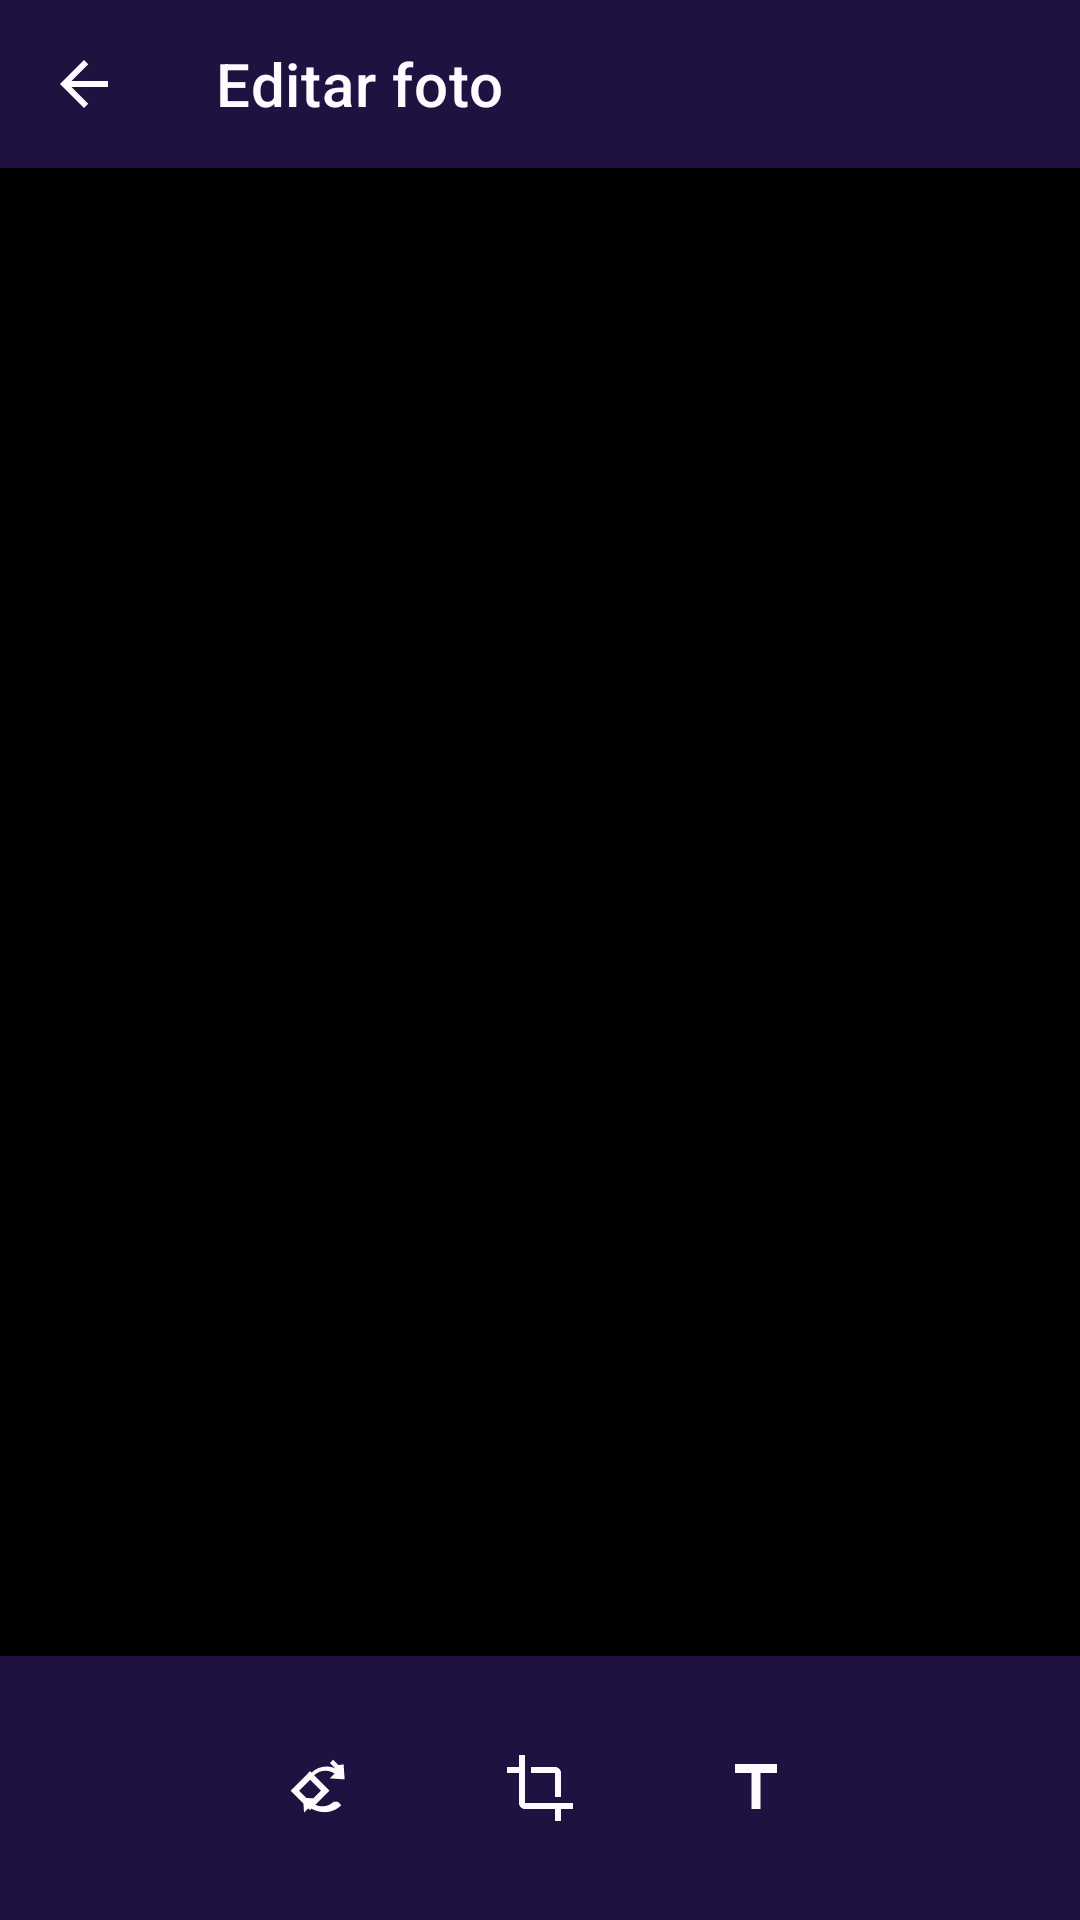

Produce the Android XML layout that renders to this screen, including the resource entries it uses.
<!-- AndroidManifest.xml: application theme Theme.GalleryKisser -->
<!-- res/layout/activity_edit.xml -->
<?xml version="1.0" encoding="utf-8"?>
<LinearLayout xmlns:android="http://schemas.android.com/apk/res/android"
    xmlns:app="http://schemas.android.com/apk/res-auto"
    android:layout_width="match_parent"
    android:layout_height="match_parent"
    android:background="@android:color/black"
    android:orientation="vertical">

    <androidx.appcompat.widget.Toolbar
        android:id="@+id/toolbarEdit"
        android:layout_width="match_parent"
        android:layout_height="?attr/actionBarSize"
        android:background="@color/gk_surface"
        app:navigationIcon="@drawable/ic_back"
        app:title="@string/edit_photo"
        app:titleTextColor="@color/gk_white" />

    <FrameLayout
        android:layout_width="match_parent"
        android:layout_height="0dp"
        android:layout_weight="1">

        <ImageView
            android:id="@+id/ivEdit"
            android:layout_width="match_parent"
            android:layout_height="match_parent"
            android:scaleType="fitCenter"
            android:contentDescription="@null" />

        <com.gallerykisser.app.ui.CropOverlayView
            android:id="@+id/cropOverlay"
            android:layout_width="match_parent"
            android:layout_height="match_parent"
            android:visibility="gone" />
    </FrameLayout>

    <LinearLayout
        android:layout_width="match_parent"
        android:layout_height="wrap_content"
        android:background="@color/gk_surface"
        android:gravity="center"
        android:orientation="horizontal"
        android:paddingTop="8dp"
        android:paddingBottom="8dp">

        <ImageButton
            android:id="@+id/btnRotate"
            android:layout_width="56dp"
            android:layout_height="56dp"
            android:layout_margin="8dp"
            android:background="@android:color/transparent"
            android:src="@drawable/ic_rotate"
            android:contentDescription="@string/edit_rotate" />

        <ImageButton
            android:id="@+id/btnCrop"
            android:layout_width="56dp"
            android:layout_height="56dp"
            android:layout_margin="8dp"
            android:background="@android:color/transparent"
            android:src="@drawable/ic_crop"
            android:contentDescription="@string/edit_crop" />

        <ImageButton
            android:id="@+id/btnText"
            android:layout_width="56dp"
            android:layout_height="56dp"
            android:layout_margin="8dp"
            android:background="@android:color/transparent"
            android:src="@drawable/ic_text"
            android:contentDescription="@string/edit_add_text" />

        <ImageButton
            android:id="@+id/btnConfirmCrop"
            android:layout_width="56dp"
            android:layout_height="56dp"
            android:layout_margin="8dp"
            android:background="@android:color/transparent"
            android:src="@drawable/ic_check"
            android:contentDescription="@string/edit_confirm_crop"
            android:visibility="gone" />
    </LinearLayout>
</LinearLayout>
<!-- resources referenced by this layout -->
<resources>
  <color name="gk_surface">#1F1240</color>
  <color name="gk_white">#FDFBFF</color>
  <!-- drawable ic_back (drawable) -->
  <vector xmlns:android="http://schemas.android.com/apk/res/android"
      android:width="24dp" android:height="24dp"
      android:viewportWidth="24" android:viewportHeight="24" android:tint="#FDFBFF">
      <path android:fillColor="#FDFBFF" android:pathData="M20,11H7.83l5.59,-5.59L12,4l-8,8 8,8 1.41,-1.41L7.83,13H20z" />
  </vector>
  <!-- drawable ic_check (drawable) -->
  <vector xmlns:android="http://schemas.android.com/apk/res/android"
      android:width="24dp" android:height="24dp"
      android:viewportWidth="24" android:viewportHeight="24" android:tint="#FDFBFF">
      <path android:fillColor="#FDFBFF" android:pathData="M9,16.17L4.83,12l-1.42,1.41L9,19 21,7l-1.41,-1.41z" />
  </vector>
  <!-- drawable ic_crop (drawable) -->
  <vector xmlns:android="http://schemas.android.com/apk/res/android"
      android:width="24dp" android:height="24dp"
      android:viewportWidth="24" android:viewportHeight="24" android:tint="#FDFBFF">
      <path android:fillColor="#FDFBFF" android:pathData="M17,15h2V7c0,-1.1 -0.9,-2 -2,-2L9,5v2h8v8zM7,17L7,1L5,1v4L1,5v2h4v10c0,1.1 0.9,2 2,2h10v4h2v-4h4v-2z" />
  </vector>
  <!-- drawable ic_rotate (drawable) -->
  <vector xmlns:android="http://schemas.android.com/apk/res/android"
      android:width="24dp" android:height="24dp"
      android:viewportWidth="24" android:viewportHeight="24" android:tint="#FDFBFF">
      <path android:fillColor="#FDFBFF" android:pathData="M7.34,6.41L0.86,12.9l6.49,6.48 6.48,-6.48zM3.69,12.9l3.66,-3.66 3.66,3.66 -3.66,3.66zM16.83,4.34l-1.79,-1.79 -1.11,1.11 1.79,1.79c-2.6,-1.16 -5.77,-0.68 -7.94,1.48L8.66,7.81c1.85,-1.85 4.75,-2.06 6.84,-0.62l-1.6,1.6 4.98,0.34 -0.34,-4.98zM15.24,16.55c-1.85,1.85 -4.76,2.06 -6.84,0.63l1.6,-1.61 -4.99,-0.33 0.34,4.98 1.79,-1.8c1.5,1.11 3.28,1.63 5.03,1.63 2.05,0 4.08,-0.79 5.62,-2.33l-1.11,-1.11z" />
  </vector>
  <!-- drawable ic_text (drawable) -->
  <vector xmlns:android="http://schemas.android.com/apk/res/android"
      android:width="24dp" android:height="24dp"
      android:viewportWidth="24" android:viewportHeight="24" android:tint="#FDFBFF">
      <path android:fillColor="#FDFBFF" android:pathData="M5,4v3h5.5v12h3L13.5,7L19,7L19,4z" />
  </vector>
  <string name="edit_add_text">Adicionar texto</string>
  <string name="edit_confirm_crop">Aplicar corte</string>
  <string name="edit_crop">Cortar</string>
  <string name="edit_photo">Editar foto</string>
  <string name="edit_rotate">Girar</string>
  <style name="Theme.GalleryKisser" parent="Theme.MaterialComponents.DayNight.NoActionBar">
          <item name="colorPrimary">@color/gk_purple</item>
          <item name="colorPrimaryDark">@color/gk_purple_dark</item>
          <item name="colorAccent">@color/gk_pink</item>
          <item name="android:windowBackground">@color/gk_background</item>
          <item name="android:statusBarColor">@color/gk_purple_dark</item>
      </style>
  <color name="gk_purple">#5B2A9E</color>
  <color name="gk_purple_dark">#2E1A5C</color>
  <color name="gk_pink">#F0217A</color>
  <color name="gk_background">#160B2E</color>
</resources>
